Image classification data set "ROI" (Raihan-Moosa/Brain-Tumor-MRI-Classification-ACML- on GitHub). Class labels (4): glioma, meningioma, no tumor, pituitary tumor.

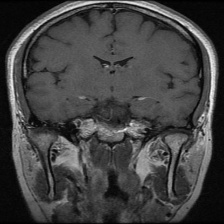
Label: pituitary tumor

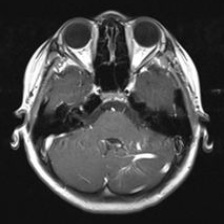
Label: no tumor

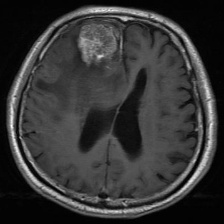
Label: meningioma

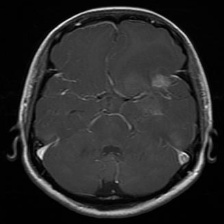
Label: glioma

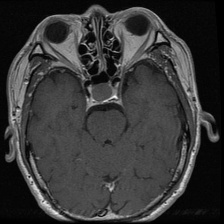
Label: pituitary tumor

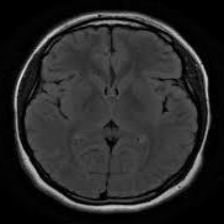
Label: no tumor
